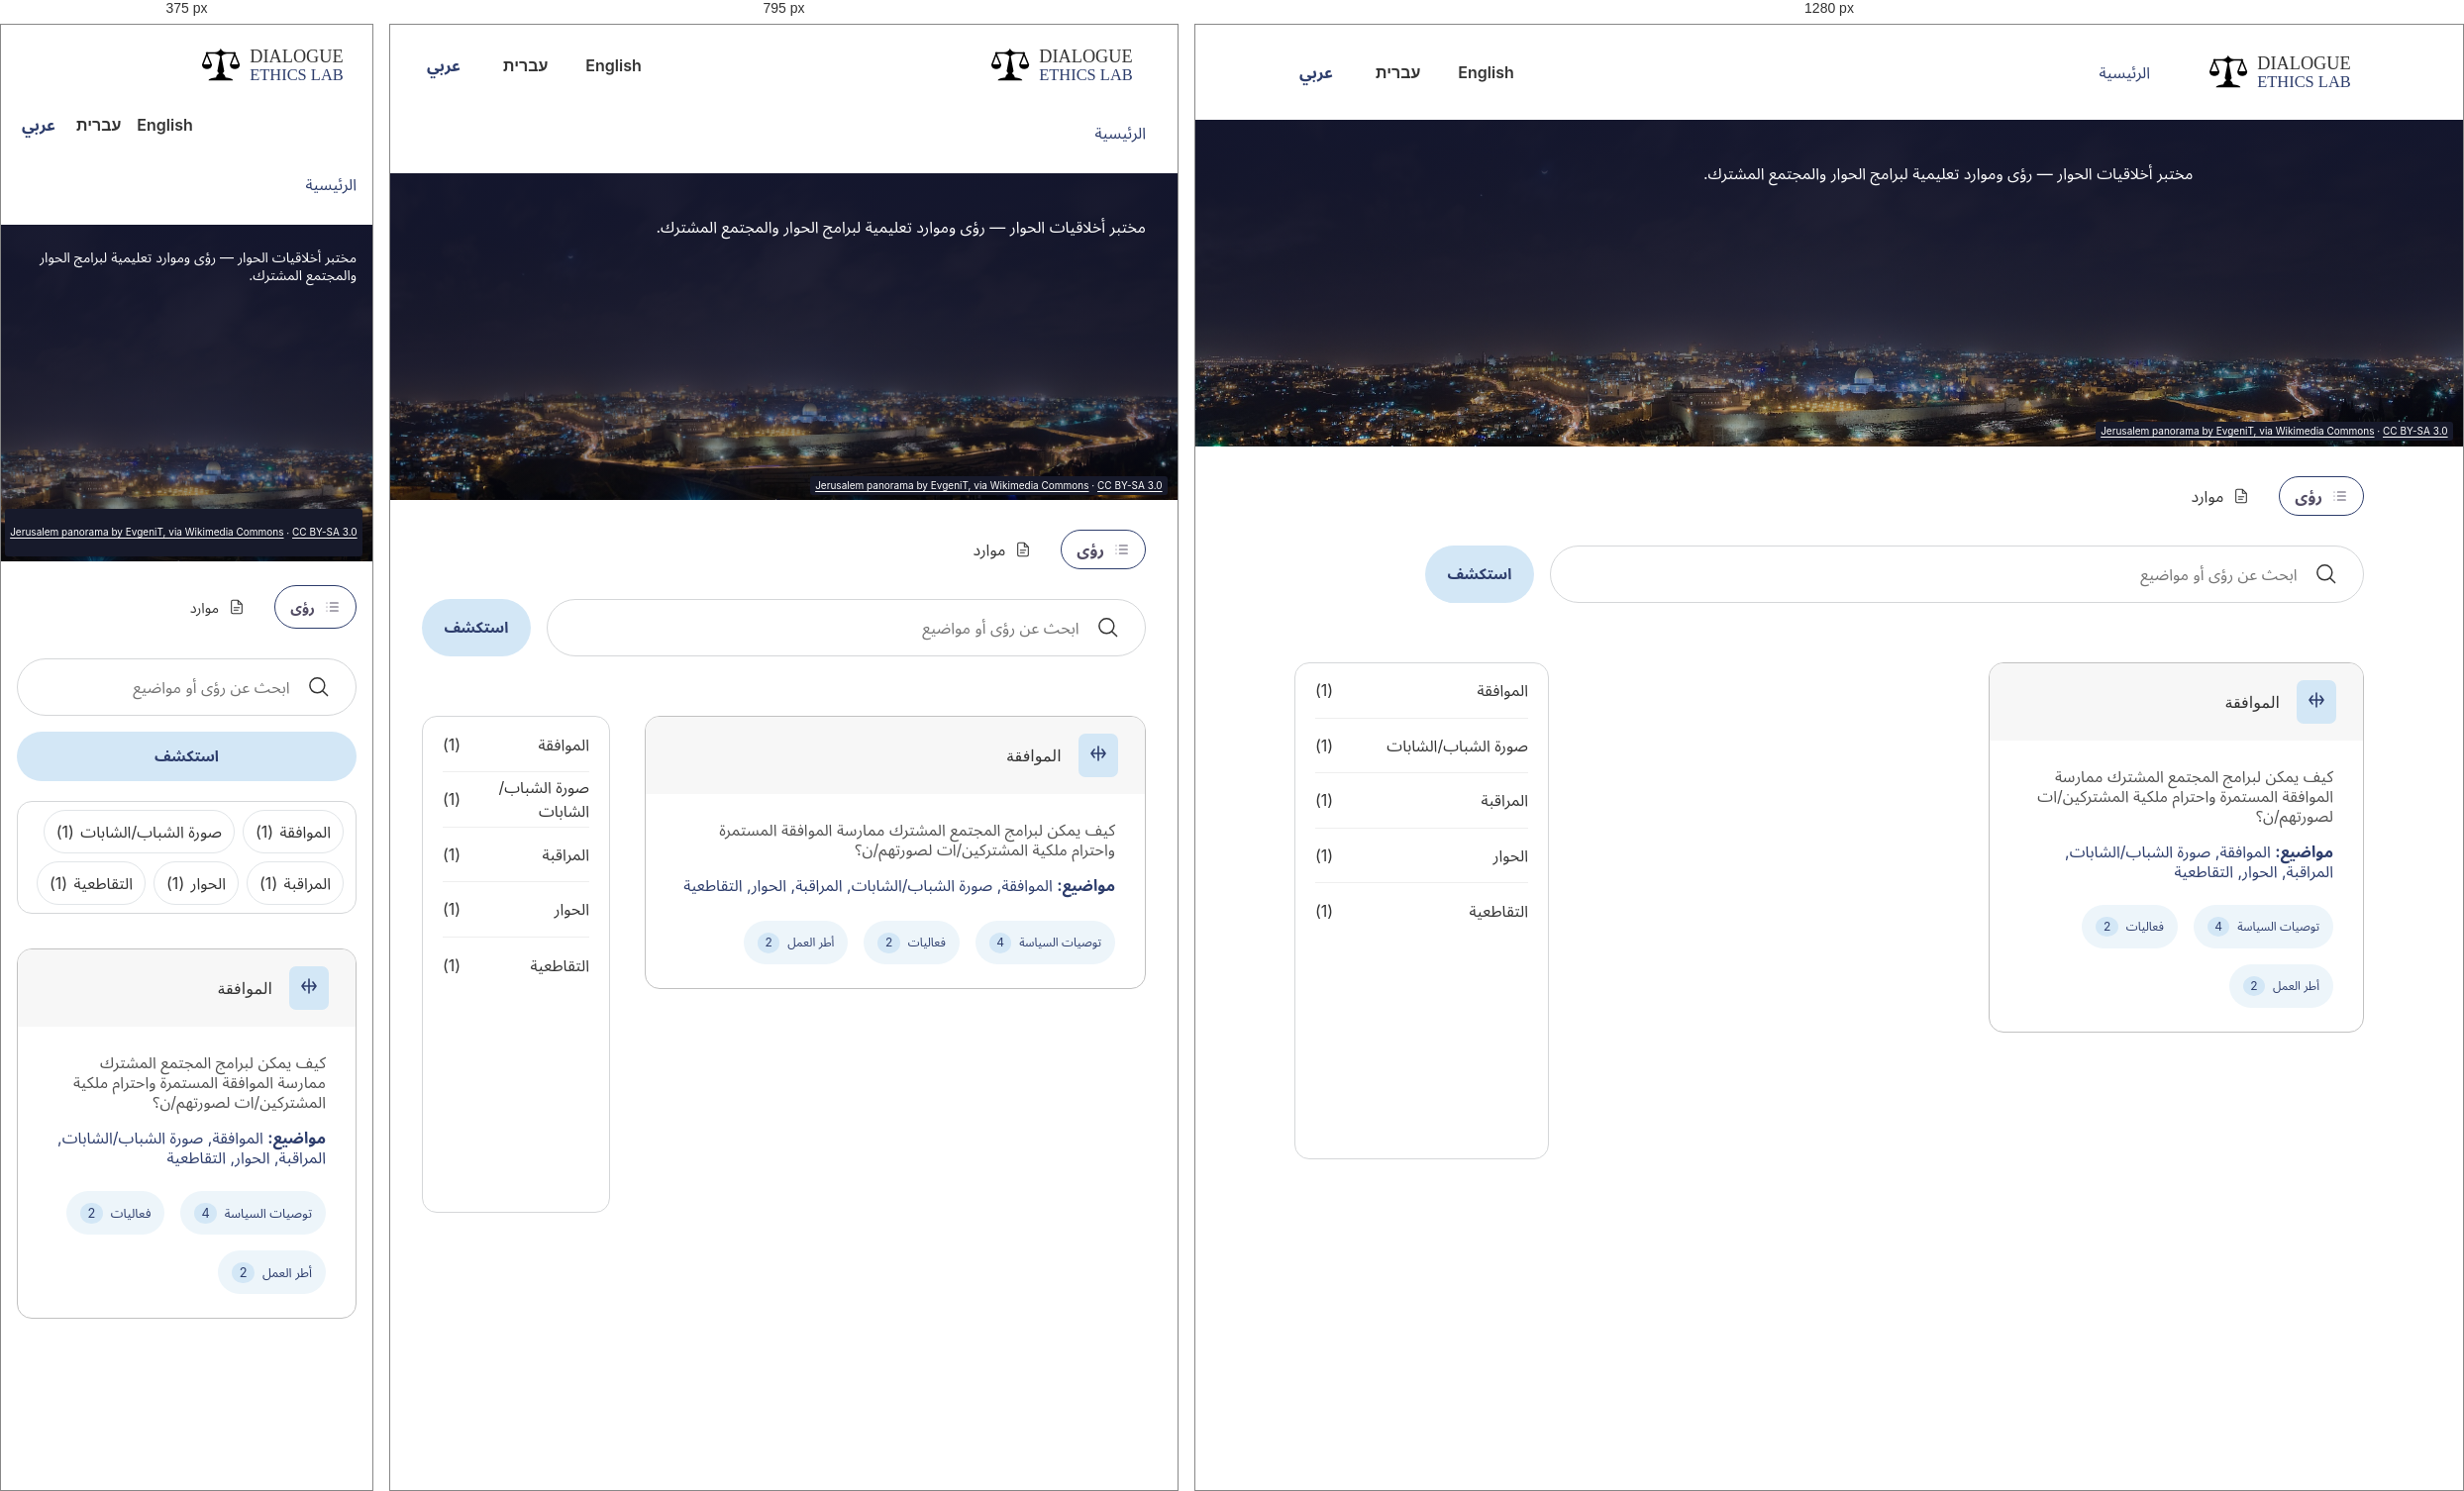
Rendered at 375 px, 795 px and 1280 px, left to right.

<!-- file: index.html -->
<!DOCTYPE html><html lang="ar" dir="rtl"><head><meta charset="utf-8"><meta name="viewport" content="width=device-width, initial-scale=1"><title>Dialogue Ethics Lab</title><meta name="description" content="رؤى وموارد تعليمية لبرامج الحوار والمجتمع المشترك."><link rel="canonical" href="https://dialogue-ethics-lab.github.io/ar/"><link rel="icon" type="image/x-icon" href="/favicon.ico"><meta property="og:type" content="website"><meta property="og:title" content="Dialogue Ethics Lab"><meta property="og:description" content="رؤى وموارد تعليمية لبرامج الحوار والمجتمع المشترك."><meta property="og:url" content="https://dialogue-ethics-lab.github.io/ar/"><meta name="twitter:card" content="summary"><link rel="alternate" hreflang="en" href="https://dialogue-ethics-lab.github.io/"><link rel="alternate" hreflang="he" href="https://dialogue-ethics-lab.github.io/he/"><link rel="alternate" hreflang="ar" href="https://dialogue-ethics-lab.github.io/ar/"><link rel="stylesheet" href="/_astro/Layout.DBt2UnmL.css"></head><body><a class="skip-link" href="#main">انتقل إلى المحتوى</a><header class="site-header shell discovery-header"><a class="wordmark" href="/ar/" lang="en" dir="ltr" aria-label="Dialogue Ethics Lab"><img class="wordmark-logo" src="/images/893a4918-57fd-4f79-ac01-00885908fc94.svg" alt="" width="156" height="40"></a><nav class="languages discovery-languages-mobile" aria-label="اللغات"><a href="/" lang="en" hreflang="en">English</a><a href="/he/" lang="he" hreflang="he">עברית</a><a href="/ar/" lang="ar" hreflang="ar" aria-current="page">عربي</a></nav><nav class="main-nav" aria-label="التنقل الرئيسي"><a href="/ar/" aria-current="page">الرئيسية</a></nav><nav class="languages discovery-languages-desktop" aria-label="اللغات"><a href="/" lang="en" hreflang="en">English</a><a href="/he/" lang="he" hreflang="he">עברית</a><a href="/ar/" lang="ar" hreflang="ar" aria-current="page">عربي</a></nav></header><main id="main"><section class="hero" aria-label="Dialogue Ethics Lab"><img class="hero-image" src="/images/jerusalem-night.jpg" alt="أفق القدس مضاء في الليل" width="2034" height="700" fetchpriority="high"><div class="hero-copy"><h1 class="sr-only">Dialogue Ethics Lab</h1><p>مختبر أخلاقيات الحوار — رؤى وموارد تعليمية لبرامج الحوار والمجتمع المشترك.</p></div><small class="hero-credit" lang="en" dir="ltr"><a href="https://commons.wikimedia.org/wiki/File:Panorama_Jerusalem_und_Tempelberg_bei_Nacht.jpg">Jerusalem panorama by EvgeniT, via Wikimedia Commons</a> · <a href="https://creativecommons.org/licenses/by-sa/3.0/">CC BY-SA 3.0</a></small></section><section class="discovery shell" data-discovery data-language="ar"><nav class="tabs" aria-label="الرؤى والموارد"><a href="/ar/" aria-current="page"><svg class="icon" viewBox="0 0 24 24" fill="none" stroke="currentColor" stroke-width="1.6" stroke-linecap="round" stroke-linejoin="round" aria-hidden="true"><path d="M8 6h12M8 12h12M8 18h12M3 6h.01M3 12h.01M3 18h.01"></path></svg>رؤى</a><a href="/ar/resources/"><svg class="icon" viewBox="0 0 24 24" fill="none" stroke="currentColor" stroke-width="1.6" stroke-linecap="round" stroke-linejoin="round" aria-hidden="true"><path d="M14 2H6a2 2 0 0 0-2 2v16a2 2 0 0 0 2 2h12a2 2 0 0 0 2-2V8l-6-6v6h6M8 13h8M8 17h6"></path></svg>موارد</a></nav><form class="search-row" role="search" data-search-form><label class="search-box"><svg class="icon" viewBox="0 0 24 24" fill="none" stroke="currentColor" stroke-width="1.6" stroke-linecap="round" stroke-linejoin="round" aria-hidden="true"><path d="M21 21l-5-5M18 10a8 8 0 1 1-16 0 8 8 0 0 1 16 0"></path></svg><span class="sr-only">ابحث عن رؤى أو مواضيع</span><input type="search" name="q" placeholder="ابحث عن رؤى أو مواضيع" autocomplete="off"></label><button class="button" type="submit" data-submit>استكشف</button></form><div class="discovery-grid"><aside class="topic-filter mobile-topic-filter" aria-label="مواضيع"><a href="?topic=consent" data-topic="consent">الموافقة<span>(1)</span></a><a href="?topic=youth-likeness" data-topic="youth-likeness">صورة الشباب/الشابات<span>(1)</span></a><a href="?topic=surveillance" data-topic="surveillance">المراقبة<span>(1)</span></a><a href="?topic=dialogue" data-topic="dialogue">الحوار<span>(1)</span></a><a href="?topic=intersectionality" data-topic="intersectionality">التقاطعية<span>(1)</span></a></aside><div><p class="sr-only" aria-live="polite" data-result-label>نتيجة واحدة</p><div class="cards"><article class="content-card" data-card data-kind="insights" data-topics="consent youth-likeness surveillance dialogue intersectionality" data-search="الموافقة كيف يمكن لبرامج المجتمع المشترك ممارسة الموافقة المستمرة واحترام ملكية المشتركين/ات لصورتهم/ن؟ تُعتبر صور الشخص امتدادًا لذاته، زي التسجيلات الصوتية والفيديوهات والصور الفوتوغرافية وغيرها. وبما أنها كلها امتدادات للذات، فهي جزء لا يتجزأ من ذلك الفرد وبتخصه. لازم يتمتع هذا الفرد، بغض النظر عن عمره أو قدراته، بحق التحكم.

اعطاء الموافقة هي ممارسة الها قوة كبيرة بتساعد الأفراد والمجتمعات على بناء الأمان، والاستقلالية، والكرامة. هي بتعني أنه يكون لكل شخص الحق في وضع حدود، وأن تتاخد هاي الحدود بجدية وأن يتم إحترامها. والموافقة مش اشي ثابت، فهي بتعتمد على طبيعة العلاقة، والسياق، والظروف، والتفاصيل المتعلقة بكل موقف. عشان هيك، بتطلب الموافقة مراجعة دورية  لنتأكد أنها لسا قائمة. (العناصر السمعية/البصرية التي تُعرّف بالشباب/الشابات والمعلومات والإنتاج الإبداعي) الموافقة صورة الشباب/الشابات المراقبة الحوار التقاطعية"><div class="card-heading"><span class="icon-tile"><svg class="icon" viewBox="0 0 24 24" fill="none" stroke="currentColor" stroke-width="1.6" stroke-linecap="round" stroke-linejoin="round" aria-hidden="true"><path d="M5 12h14M12 5v14M8 8l-3 4 3 4M16 8l3 4-3 4"></path></svg></span><h2><a href="/ar/insights/consent/">الموافقة</a></h2></div><div class="card-body"><p>كيف يمكن لبرامج المجتمع المشترك ممارسة الموافقة المستمرة واحترام ملكية المشتركين/ات لصورتهم/ن؟</p><p class="card-topics"><strong>مواضيع:</strong> الموافقة, صورة الشباب/الشابات, المراقبة, الحوار, التقاطعية</p><div class="counts"><a class="count-pill" href="/ar/insights/consent/policy-recommendations/"><span>توصيات السياسة</span><span class="count">4</span></a><a class="count-pill" href="/ar/insights/consent/activities/"><span>فعاليات</span><span class="count">2</span></a><a class="count-pill" href="/ar/insights/consent/frameworks/"><span>أطر العمل</span><span class="count">2</span></a></div></div></article></div><div class="empty-state" data-empty hidden><p>لا توجد نتائج تطابق البحث.</p><button type="button" data-reset>مسح عوامل التصفية</button></div></div><aside class="topic-filter desktop-topic-filter" aria-label="مواضيع"><a href="?topic=consent" data-topic="consent">الموافقة<span>(1)</span></a><a href="?topic=youth-likeness" data-topic="youth-likeness">صورة الشباب/الشابات<span>(1)</span></a><a href="?topic=surveillance" data-topic="surveillance">المراقبة<span>(1)</span></a><a href="?topic=dialogue" data-topic="dialogue">الحوار<span>(1)</span></a><a href="?topic=intersectionality" data-topic="intersectionality">التقاطعية<span>(1)</span></a></aside></div></section></main></body></html><script type="module">function e(e,t){return e===`en`?`${t} ${t===1?`result`:`results`}`:e===`he`?t===1?`תוצאה אחת`:t===2?`שתי תוצאות`:`${t} תוצאות`:t===0?`لا توجد نتائج`:t===1?`نتيجة واحدة`:t===2?`نتيجتان`:`${t} ${t>=3&&t<=10?`نتائج`:`نتيجة`}`}function t(e,t,n,r,i,a){let o=e=>e.normalize(`NFKD`).replace(/\p{M}/gu,``).toLocaleLowerCase();return(!r||o(e).includes(o(r.trim())))&&(!i||t.includes(i))&&(!a||n===a)}function n(){let n=document.querySelector(`[data-discovery]`);if(!n)return;let r=n.querySelector(`input[name=q]`),i=n.querySelector(`select[name=type]`),a=[...n.querySelectorAll(`[data-card]`)],o=[...n.querySelectorAll(`[data-topic]`)],s=``,c=c=>{let l=r.value.trim(),u=0;for(let e of a)e.hidden=!t(e.dataset.search??``,(e.dataset.topics??``).split(` `),e.dataset.kind??``,l,s,i?.value??``),e.hidden||u++;for(let e of o)e.setAttribute(`aria-current`,String(e.dataset.topic===s));n.querySelector(`[data-empty]`).hidden=u!==0;let d=n.querySelector(`[data-result-label]`);if(d.textContent=e(n.dataset.language,u),c){let e=new URL(location.href);for(let[t,n]of[[`q`,l],[`topic`,s],[`type`,i?.value??``]])n?e.searchParams.set(t,n):e.searchParams.delete(t);history.replaceState(null,``,e)}for(let e of o){let t=new URL(location.href);e.dataset.topic?t.searchParams.set(`topic`,e.dataset.topic):t.searchParams.delete(`topic`),e.href=t.href}},l=()=>{let e=new URLSearchParams(location.search);r.value=e.get(`q`)??``,s=e.get(`topic`)??``,i&&(i.value=e.get(`type`)??``),c(!1)};l(),n.querySelector(`[data-submit]`)?.setAttribute(`hidden`,``),r.addEventListener(`input`,()=>c(!0)),i?.addEventListener(`change`,()=>c(!0)),n.querySelector(`form`)?.addEventListener(`submit`,e=>{e.preventDefault(),c(!0)});for(let e of o)e.addEventListener(`click`,t=>{t.metaKey||t.ctrlKey||t.shiftKey||t.altKey||(t.preventDefault(),s=e.dataset.topic===s?``:e.dataset.topic??``,c(!0))});n.querySelector(`[data-reset]`)?.addEventListener(`click`,()=>{r.value=``,s=``,i&&(i.value=``),c(!0),r.focus()}),window.addEventListener(`popstate`,l)}n();</script>

/* @media block from Layout.DBt2UnmL.css */
@media (width<=950px){.discovery-header,.discovery.shell{width:min(calc(100% - 4rem), var(--max))}.site-header{flex-wrap:wrap;gap:1.5rem;padding-block:1.2rem}.main-nav{flex-basis:100%;order:3;gap:1rem}.discovery-languages-mobile{flex-basis:auto;margin-inline-start:auto;display:flex}.discovery-languages-desktop{display:none}.discovery-header .wordmark{max-width:none}.discovery-grid{grid-template-columns:minmax(0,1fr) 190px}.cards{grid-template-columns:1fr}.summary-grid{grid-template-columns:minmax(0,1.6fr) minmax(0,1fr);gap:2rem}.insight{width:min(calc(100% - 4rem), var(--max))}.tools-grid{grid-template-columns:repeat(2,minmax(0,1fr))}}

/* @media block from Layout.DBt2UnmL.css */
@media (width<=640px){.shell,.discovery-header,.discovery.shell{width:calc(100% - 2rem)}.site-header{gap:1rem;min-height:100px}.wordmark{font-size:1.2rem}.languages{flex-basis:100%;gap:1rem;margin:0}.discovery-header .languages{flex-basis:auto;margin-inline-start:auto}.discovery-header .wordmark{max-width:none}.main-nav{font-size:.9rem}.hero-copy{width:calc(100% - 2rem);margin-block:1.5rem 2rem;font-size:.875rem}.hero{min-height:340px}.hero .button{min-height:44px;margin-top:1.5rem}.hero-credit a,.count-pill,.in-this a{align-items:center;min-height:44px;display:inline-flex}.discovery{padding-top:1.5rem}.search-row{flex-direction:column;margin-bottom:1.25rem}.discovery-grid,.summary-grid,.tools-grid{grid-template-columns:1fr}.topic-filter{flex-wrap:wrap;align-content:flex-start;gap:.5rem;min-height:0;padding:.5rem .75rem;display:flex}.desktop-topic-filter{display:none}.mobile-topic-filter{display:flex}.topic-filter a{border:1px solid #e1e5e8;border-radius:999px;gap:.4rem;min-height:44px;padding:.5rem .75rem}.topic-filter a:last-child{border:1px solid #e1e5e8}.tabs{gap:.25rem 1rem}.tabs a{min-height:44px;font-size:.9rem}.discovery .tabs a,.discovery .tabs a[aria-current]{height:44px;min-height:44px}.discovery .tabs a:before{display:none}.insight h1{font-size:2.8rem}.context{padding:1.5rem}.research-observations{margin-top:2.5rem}.recommendation-body{margin-inline-start:.5rem;padding-inline-start:1rem}.count-pill{font-size:.8rem}.tools-grid{margin-top:1.5rem}.insight{width:calc(100% - 2rem)}}